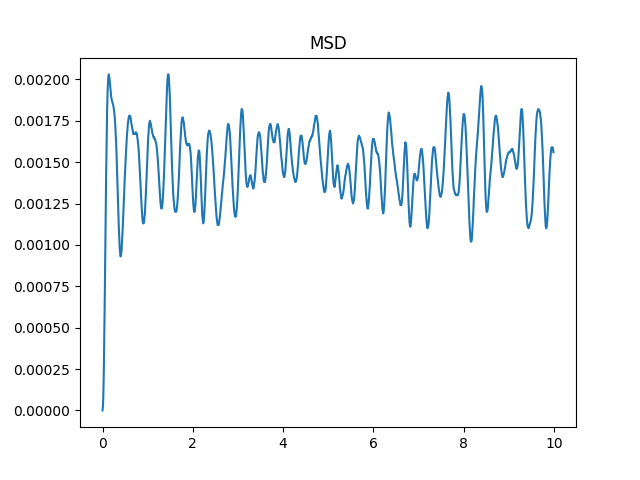

The file beside this chart, header and first rows:
0.000, 0.00000
0.010, 0.00003
0.020, 0.00012
0.030, 0.00027
0.040, 0.00047
0.050, 0.00070
0.060, 0.00095
0.070, 0.00120
0.080, 0.00143
0.090, 0.00163
0.100, 0.00179
0.110, 0.00191
0.120, 0.00198
0.130, 0.00202
0.140, 0.00203
0.150, 0.00201
0.160, 0.00199
0.170, 0.00196
0.180, 0.00193
0.190, 0.00190
0.200, 0.00188
0.210, 0.00187
0.220, 0.00186
0.230, 0.00185
0.240, 0.00184
0.250, 0.00182
0.260, 0.00180
0.270, 0.00177
0.280, 0.00173
0.290, 0.00168
0.300, 0.00162
0.310, 0.00155
0.320, 0.00146
0.330, 0.00137
0.340, 0.00128
0.350, 0.00119
0.360, 0.00111
0.370, 0.00104
0.380, 0.00098
0.390, 0.00095
0.400, 0.00093
0.410, 0.00094
0.420, 0.00096
0.430, 0.00101
0.440, 0.00106
0.450, 0.00112
0.460, 0.00119
0.470, 0.00126
0.480, 0.00133
0.490, 0.00139
0.500, 0.00145
0.510, 0.00151
0.520, 0.00156
0.530, 0.00161
0.540, 0.00166
0.550, 0.00169
0.560, 0.00173
0.570, 0.00175
0.580, 0.00177
0.590, 0.00178
0.600, 0.00178
... 939 more rows
